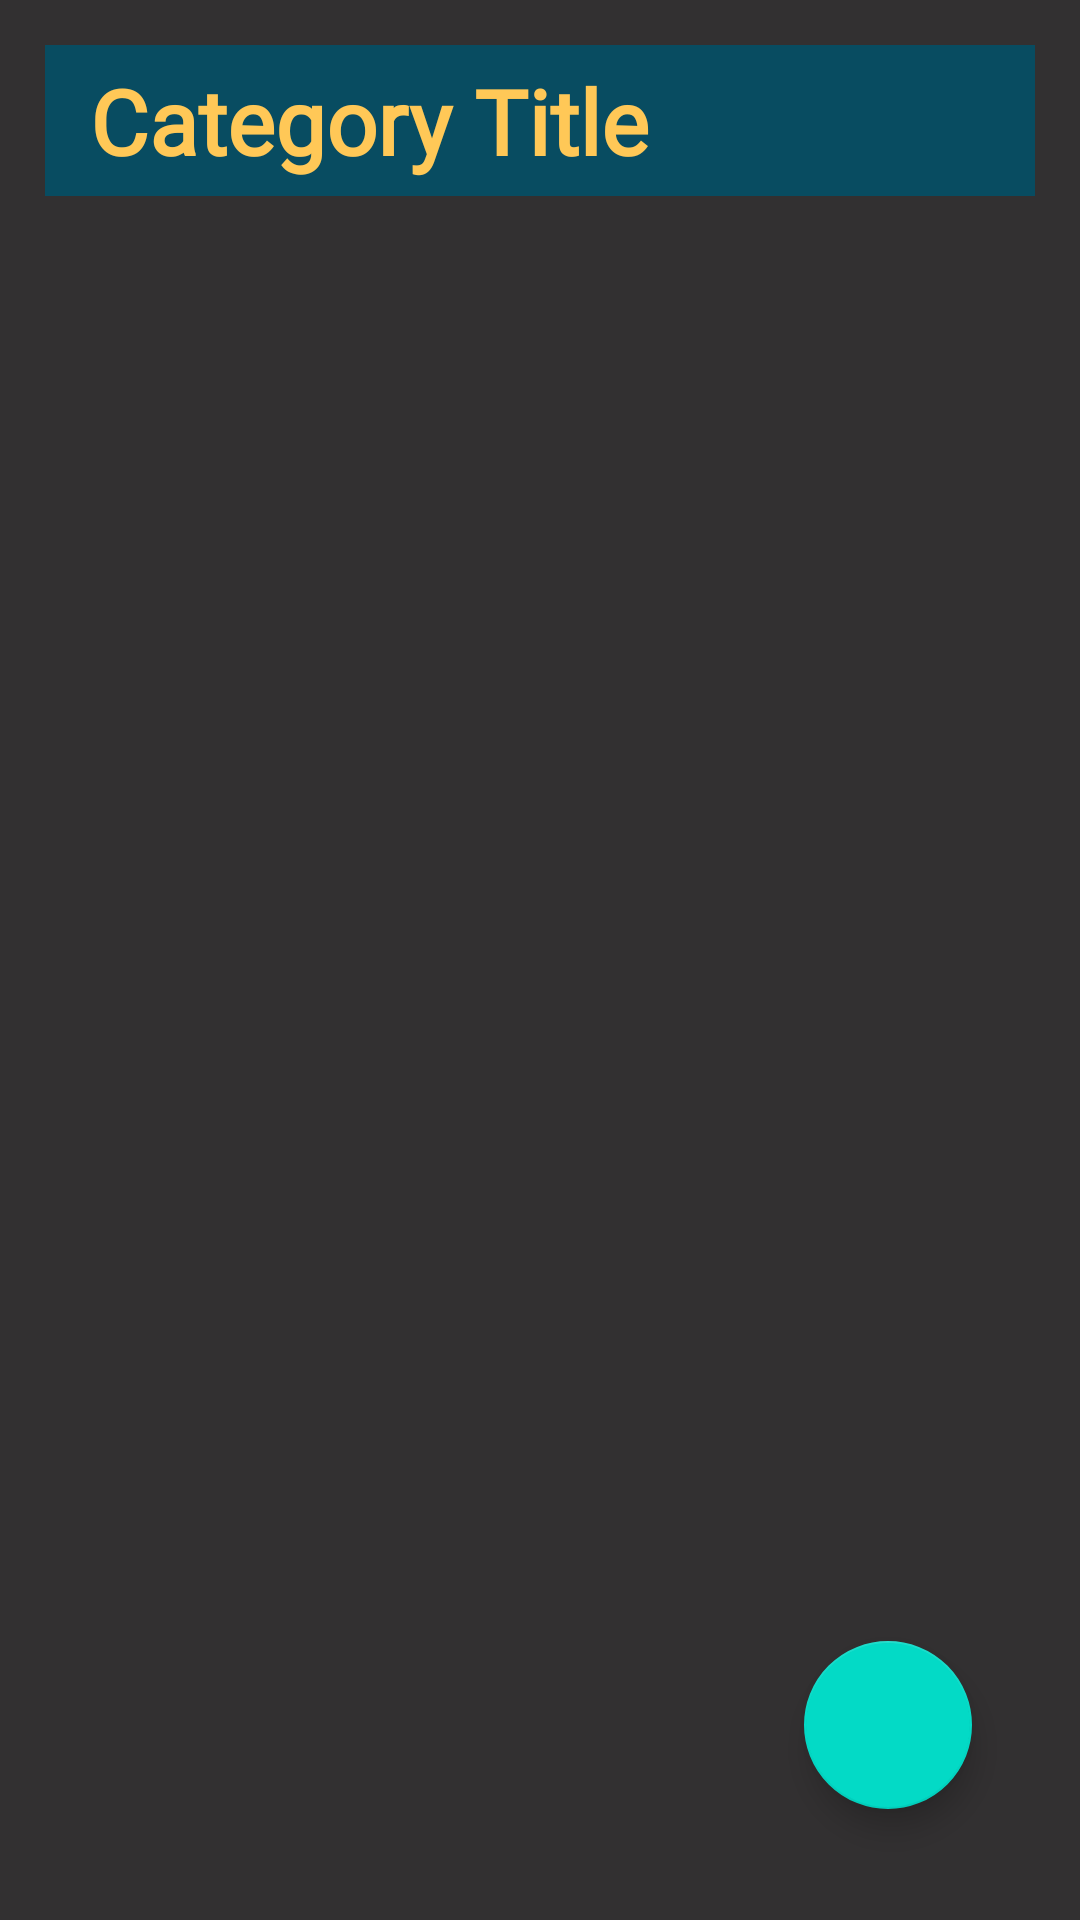

This screen was rendered from an Android layout file. Write that file and the resources it references.
<!-- AndroidManifest.xml: application theme AppTheme -->
<!-- res/layout/activity_todo_list.xml -->
<?xml version="1.0" encoding="utf-8"?>
<androidx.constraintlayout.widget.ConstraintLayout xmlns:android="http://schemas.android.com/apk/res/android"
    xmlns:app="http://schemas.android.com/apk/res-auto"
    xmlns:tools="http://schemas.android.com/tools"
    android:layout_width="match_parent"
    android:layout_height="match_parent"
    android:background="@color/ColorPrimary"
    android:padding="15dp"
    tools:context=".TodoList">

    <LinearLayout
        android:id="@+id/linearLayout"
        android:layout_width="match_parent"
        android:layout_height="wrap_content"
        android:background="@color/blue2"
        android:orientation="horizontal"
        android:padding="5dp"
        app:layout_constraintBottom_toBottomOf="parent"
        app:layout_constraintEnd_toEndOf="parent"
        app:layout_constraintHorizontal_bias="1.0"
        app:layout_constraintStart_toStartOf="parent"
        app:layout_constraintTop_toTopOf="parent"
        app:layout_constraintVertical_bias="0.0">

        <ImageButton
            android:id="@+id/imgBtnBack"
            android:layout_width="40dp"
            android:layout_height="match_parent"
            android:layout_weight="1"
            android:background="#00FFFFFF"
            android:src="@drawable/back"
            tools:ignore="SpeakableTextPresentCheck,TouchTargetSizeCheck" />

        <TextView
            android:id="@+id/txtViewCategoryTitle"
            android:layout_width="310dp"
            android:layout_height="wrap_content"
            android:fontFamily="@font/graduate"
            android:text="Category Title"
            android:textColor="@color/yellow"
            android:textSize="30sp"
            android:textStyle="bold" />

    </LinearLayout>

    <androidx.recyclerview.widget.RecyclerView
        android:id="@+id/recyclerViewTasks"
        android:layout_width="0dp"
        android:layout_height="0dp"
        app:layout_constraintBottom_toBottomOf="parent"
        app:layout_constraintEnd_toEndOf="parent"
        app:layout_constraintHorizontal_bias="0.0"
        app:layout_constraintStart_toStartOf="parent"
        app:layout_constraintTop_toBottomOf="@+id/linearLayout"
        app:layout_constraintVertical_bias="0.0" />

    <com.google.android.material.floatingactionbutton.FloatingActionButton
        android:id="@+id/floatingAddRecBtn"
        android:layout_width="wrap_content"
        android:layout_height="wrap_content"
        android:clickable="true"
        app:layout_constraintBottom_toBottomOf="parent"
        app:layout_constraintEnd_toEndOf="parent"
        app:layout_constraintHorizontal_bias="0.923"
        app:layout_constraintStart_toStartOf="parent"
        app:layout_constraintTop_toTopOf="parent"
        app:layout_constraintVertical_bias="0.96"
        app:srcCompat="@drawable/addcat"
        tools:ignore="SpeakableTextPresentCheck" />


</androidx.constraintlayout.widget.ConstraintLayout>
<!-- resources referenced by this layout -->
<resources>
  <color name="ColorPrimary">#323031</color>
  <color name="blue2">#084C61</color>
  <color name="yellow">#FFC857</color>
  <style name="AppTheme" parent="Theme.MaterialComponents.Light.NoActionBar">
          
      </style>
</resources>
